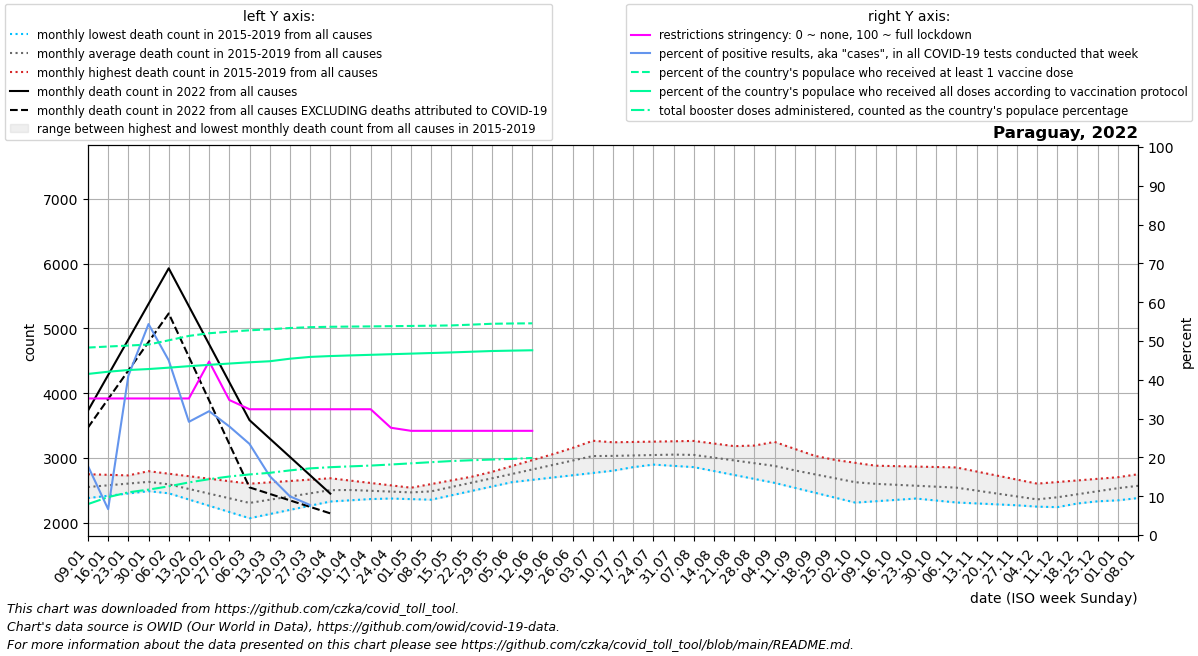

Data behind this chart, as committed beside it:
date, location, time_unit, time, deaths_2010_all_ages, deaths_2011_all_ages, deaths_2012_all_ages, deaths_2013_all_ages, deaths_2014_all_ages, deaths_2015_all_ages, deaths_2016_all_ages, deaths_2017_all_ages, deaths_2018_all_ages, deaths_2019_all_ages, deaths_2020_all_ages, deaths_2021_all_ages, deaths_2022_all_ages, new_deaths, new_cases_smoothed, new_tests_smoothed, positive_test_percent, stringency_index, people_vaccinated, people_fully_vaccinated
2022-01-09, Paraguay, monthly, 1, , , , , , , 2551, 2382, 2526, 2750, 2729, 3485, 3731, 261.0, 5822, 32574, 17.79, 35.19, 3487260, 2996713
2022-01-16, Paraguay, monthly, 2, , , , , , , 2633, 2418, 2525, 2741, 2762, 3414, 4281, 370.0, 3956, 67585, 6.67, 35.19, 3506828, 3038103
2022-01-23, Paraguay, monthly, 3, , , , , , , 2715, 2453, 2523, 2732, 2796, 3342, 4830, 479.0, 35969, 87801, 41.01, 35.19, 3524580, 3069549
2022-01-30, Paraguay, monthly, 4, , , , , , , 2797, 2489, 2522, 2723, 2830, 3270, 5380, 588.0, 47064, 86728, 54.36, 35.19, 3543731, 3087795
2022-02-06, Paraguay, monthly, 5, , , , , , 2456, 2758, 2524, 2520, 2714, 2863, 3277, 5929, 697.0, 37953, 84323, 45.0, 35.19, 3622355, 3113467
2022-02-13, Paraguay, monthly, 6, , , , , , 2360, 2720, 2436, 2464, 2634, 2864, 3284, 5343, 782.2, 21002, 71706, 29.17, 35.19, 3704134, 3141232
2022-02-20, Paraguay, monthly, 7, , , , , , 2264, 2681, 2348, 2408, 2554, 2865, 3290, 4757, 867.5, 13952, 43975, 31.91, 44.71, 3753886, 3165981
2022-02-27, Paraguay, monthly, 8, , , , , , 2167, 2643, 2260, 2351, 2474, 2866, 3297, 4171, 952.8, 7010, 24787, 27.99, 34.79, 3782473, 3190019
2022-03-06, Paraguay, monthly, 9, , , , , , 2071, 2604, 2172, 2295, 2394, 2867, 3579, 3585, 1038, 4207, 17853, 23.48, 32.41, 3808234, 3213558
2022-03-13, Paraguay, monthly, 10, , , , , , 2135, 2625, 2211, 2354, 2457, 2896, 3861, 3302, 854.8, 2374, 15597, 15.19, 32.41, 3828080, 3232767
2022-03-20, Paraguay, monthly, 11, , , , , , 2200, 2646, 2250, 2412, 2520, 2924, 4142, 3018, 671.5, 1408, 14069, 9.977, 32.41, 3850868, 3279967
2022-03-27, Paraguay, monthly, 12, , , , , , 2264, 2667, 2290, 2470, 2584, 2953, 4424, 2734, 488.2, 1005, 12944, 7.739, 32.41, 3866715, 3313545
2022-04-03, Paraguay, monthly, 13, , , , , , 2329, 2688, 2329, 2529, 2647, 2981, 4706, 2451, 305.0, 492.7, , , 32.41, 3874038, 3329367
2022-04-10, Paraguay, monthly, 14, , , , , , 2393, 2652, 2348, 2520, 2621, 3010, 5119, , 280.2, 270.1, , , 32.41, 3877958, 3341309
2022-04-17, Paraguay, monthly, 15, , , , , , 2384, 2615, 2367, 2512, 2594, 2900, 5532, , 255.5, 53.14, , , 32.41, 3881124, 3352467
2022-04-24, Paraguay, monthly, 16, , , , , , 2375, 2578, 2386, 2503, 2568, 2790, 5944, , 230.8, 353.1, , , 27.64, 3885296, 3363624
2022-05-01, Paraguay, monthly, 17, , , , , , 2366, 2542, 2405, 2495, 2541, 2680, 6357, , 206.0, 415.3, , , 26.85, 3889749, 3374781
2022-05-08, Paraguay, monthly, 18, , , , , , 2357, 2599, 2472, 2486, 2515, 2570, 6597, , 169.6, 353.3, , , 26.85, 3894201, 3385939
2022-05-15, Paraguay, monthly, 19, , , , , , 2425, 2655, 2539, 2540, 2606, 2596, 6837, , 133.2, 150.3, , , 26.85, 3899424, 3397236
2022-05-22, Paraguay, monthly, 20, , , , , , 2492, 2712, 2606, 2593, 2696, 2623, 7078, , 96.8, 362.7, , , 26.85, 3913888, 3410219
2022-05-29, Paraguay, monthly, 21, , , , , , 2560, 2768, 2673, 2646, 2786, 2650, 7318, , 60.4, 364.3, , , 26.85, 3930021, 3423196
2022-06-05, Paraguay, monthly, 22, , , , , , 2628, 2825, 2740, 2700, 2877, 2676, 7558, , 24.0, 389.4, , , 26.85, 3935374, 3430492
2022-06-12, Paraguay, monthly, 23, , , , , , 2663, 2936, 2794, 2755, 2967, 2705, 7451, , 27.5, 544.4, , , 26.85, 3938170, 3437059
2022-06-19, Paraguay, monthly, 24, , , , , , 2699, 3046, 2848, 2810, 3058, 2735, 7344, , , , , , , , 
2022-06-26, Paraguay, monthly, 25, , , , , , 2734, 3156, 2903, 2866, 3148, 2764, 7238, , , , , , , , 
2022-07-03, Paraguay, monthly, 26, , , , , , 2770, 3267, 2957, 2921, 3238, 2794, 7131, , , , , , , , 
2022-07-10, Paraguay, monthly, 27, , , , , , 2805, 3239, 2938, 2942, 3243, 2823, 6620, , , , , , , , 
2022-07-17, Paraguay, monthly, 28, , , , , , 2860, 3211, 2918, 2962, 3248, 2865, 6110, , , , , , , , 
2022-07-24, Paraguay, monthly, 29, , , , , , 2914, 3183, 2899, 2983, 3254, 2907, 5599, , , , , , , , 
2022-07-31, Paraguay, monthly, 30, , , , , , 2968, 3155, 2879, 3003, 3259, 2949, 5088, , , , , , , , 
2022-08-07, Paraguay, monthly, 31, , , , , , 3023, 3070, 2860, 3024, 3264, 2991, 4803, , , , , , , , 
2022-08-14, Paraguay, monthly, 32, , , , , , 2940, 2985, 2799, 3080, 3224, 3083, 4518, , , , , , , , 
2022-08-21, Paraguay, monthly, 33, , , , , , 2857, 2900, 2738, 3136, 3184, 3175, 4232, , , , , , , , 
2022-08-28, Paraguay, monthly, 34, , , , , , 2774, 2815, 2678, 3193, 3144, 3268, 3947, , , , , , , , 
2022-09-04, Paraguay, monthly, 35, , , , , , 2691, 2730, 2617, 3249, 3104, 3360, 3662, , , , , , , , 
2022-09-11, Paraguay, monthly, 36, , , , , , 2608, 2697, 2541, 3141, 3060, 3452, 3468, , , , , , , , 
2022-09-18, Paraguay, monthly, 37, , , , , , 2565, 2664, 2464, 3034, 3015, 3442, 3274, , , , , , , , 
2022-09-25, Paraguay, monthly, 38, , , , , , 2522, 2631, 2388, 2926, 2971, 3433, 3079, , , , , , , , 
2022-10-02, Paraguay, monthly, 39, , , , , , 2479, 2598, 2312, 2818, 2926, 3424, 2885, , , , , , , , 
2022-10-09, Paraguay, monthly, 40, , , , , , 2436, 2582, 2333, 2776, 2882, 3414, 2880, , , , , , , , 
2022-10-16, Paraguay, monthly, 41, , , , , , 2406, 2567, 2354, 2735, 2875, 3417, 2874, , , , , , , , 
2022-10-23, Paraguay, monthly, 42, , , , , , 2375, 2551, 2375, 2693, 2868, 3420, 2868, , , , , , , , 
2022-10-30, Paraguay, monthly, 43, , , , , , 2344, 2536, 2396, 2652, 2862, 3422, 2863, , , , , , , , 
2022-11-06, Paraguay, monthly, 44, , , , , , 2314, 2520, 2417, 2610, 2855, 3425, 2846, , , , , , , , 
2022-11-13, Paraguay, monthly, 45, , , , , , 2300, 2462, 2375, 2560, 2792, 3361, 2829, , , , , , , , 
2022-11-20, Paraguay, monthly, 46, , , , , , 2285, 2404, 2334, 2510, 2730, 3297, 2813, , , , , , , , 
2022-11-27, Paraguay, monthly, 47, , , , , , 2271, 2345, 2292, 2460, 2668, 3232, 2796, , , , , , , , 
2022-12-04, Paraguay, monthly, 48, , , , , , 2256, 2287, 2250, 2410, 2605, 3168, 2779, , , , , , , , 
2022-12-11, Paraguay, monthly, 49, , , , , , 2242, 2302, 2320, 2478, 2630, 3104, 2880, , , , , , , , 
2022-12-18, Paraguay, monthly, 50, , , , , , 2299, 2317, 2389, 2546, 2655, 3217, 2980, , , , , , , , 
2022-12-25, Paraguay, monthly, 51, , , , , , 2356, 2332, 2458, 2614, 2679, 3330, 3081, , , , , , , , 
2023-01-01, Paraguay, monthly, 52, , , , , , 2412, 2347, 2528, 2682, 2704, 3444, 3182, , , , , , , , 
2023-01-08, Paraguay, monthly, 1, , , , , , 2469, 2382, 2526, 2750, 2729, 3557, 3731, , , , , , , , 
